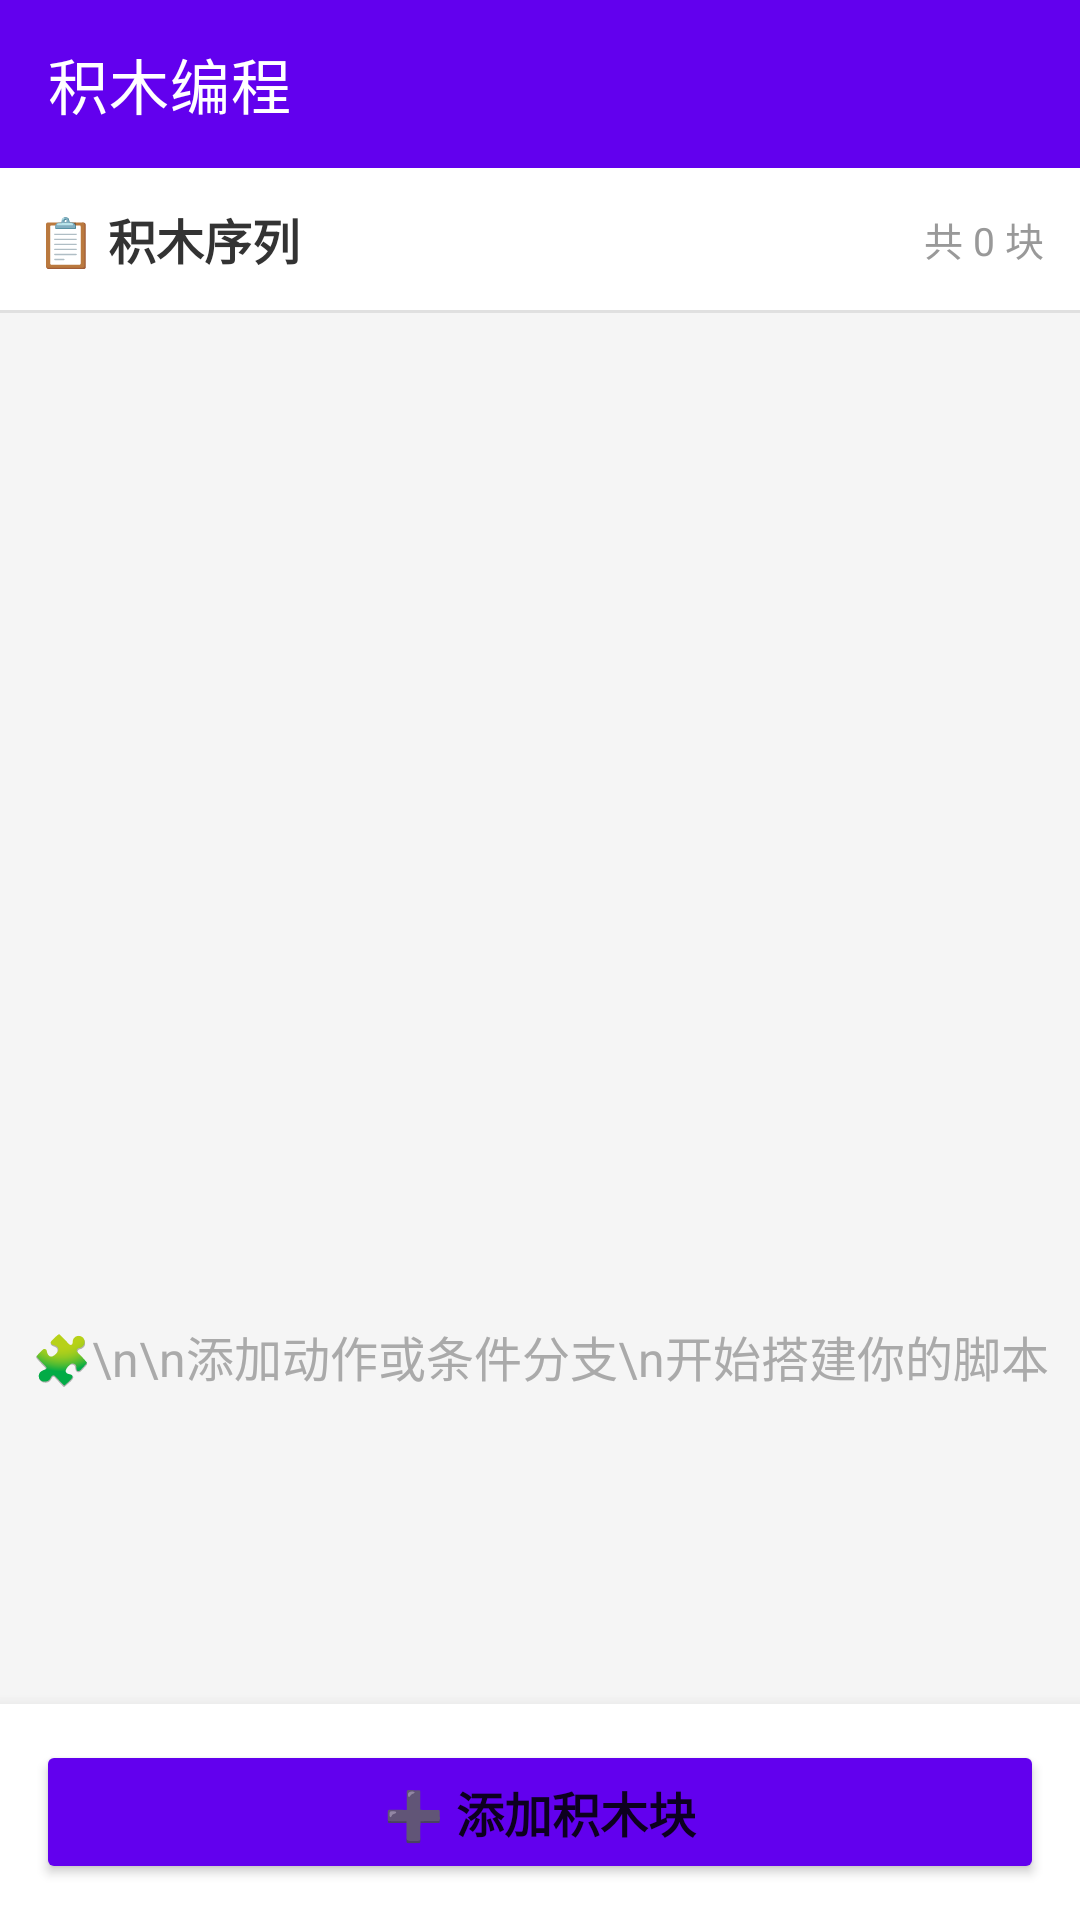

Reconstruct the res/layout file that produces this screen, plus the resources it refers to.
<!-- AndroidManifest.xml: application theme Theme.AutoScript -->
<!-- res/layout/activity_block_editor.xml -->
<?xml version="1.0" encoding="utf-8"?>
<LinearLayout xmlns:android="http://schemas.android.com/apk/res/android"
    xmlns:app="http://schemas.android.com/apk/res-auto"
    android:layout_width="match_parent"
    android:layout_height="match_parent"
    android:orientation="vertical"
    android:background="#F5F5F5">

    
    <com.google.android.material.appbar.MaterialToolbar
        android:id="@+id/toolbar"
        android:layout_width="match_parent"
        android:layout_height="?attr/actionBarSize"
        android:background="@color/design_default_color_primary"
        app:title="积木编程"
        app:titleTextColor="@android:color/white"
        app:navigationIconTint="@android:color/white" />

    
    <LinearLayout
        android:layout_width="match_parent"
        android:layout_height="wrap_content"
        android:orientation="horizontal"
        android:gravity="center_vertical"
        android:padding="12dp"
        android:background="#FFFFFF">

        <TextView
            android:layout_width="0dp"
            android:layout_height="wrap_content"
            android:layout_weight="1"
            android:text="📋 积木序列"
            android:textSize="16sp"
            android:textStyle="bold"
            android:textColor="#333333" />

        <TextView
            android:id="@+id/tvBlockCount"
            android:layout_width="wrap_content"
            android:layout_height="wrap_content"
            android:text="共 0 块"
            android:textSize="13sp"
            android:textColor="#999999" />
    </LinearLayout>

    <View
        android:layout_width="match_parent"
        android:layout_height="1dp"
        android:background="#E0E0E0" />

    
    <androidx.recyclerview.widget.RecyclerView
        android:id="@+id/rvBlocks"
        android:layout_width="match_parent"
        android:layout_height="0dp"
        android:layout_weight="1"
        android:paddingTop="4dp"
        android:paddingBottom="4dp"
        android:clipToPadding="false" />

    
    <TextView
        android:id="@+id/tvEmpty"
        android:layout_width="match_parent"
        android:layout_height="0dp"
        android:layout_weight="1"
        android:gravity="center"
        android:text="🧩\n\n添加动作或条件分支\n开始搭建你的脚本"
        android:textSize="16sp"
        android:textColor="#AAAAAA"
        android:lineSpacingExtra="6dp"
        android:visibility="visible" />

    
    <LinearLayout
        android:layout_width="match_parent"
        android:layout_height="wrap_content"
        android:orientation="vertical"
        android:background="#FFFFFF"
        android:elevation="8dp"
        android:padding="12dp">

        <Button
            android:id="@+id/btnAddBlock"
            android:layout_width="match_parent"
            android:layout_height="48dp"
            android:text="➕ 添加积木块"
            android:textSize="16sp"
            android:textStyle="bold"
            android:backgroundTint="@color/design_default_color_primary" />

    </LinearLayout>

</LinearLayout>
<!-- resources referenced by this layout -->
<resources>
  <style name="Theme.AutoScript" parent="Theme.MaterialComponents.DayNight.DarkActionBar">
          <item name="colorPrimary">#4CAF50</item>
          <item name="colorPrimaryVariant">#388E3C</item>
          <item name="colorOnPrimary">#FFFFFF</item>
          <item name="colorSecondary">#FF9800</item>
          <item name="colorSecondaryVariant">#F57C00</item>
          <item name="colorOnSecondary">#000000</item>
      </style>
</resources>
